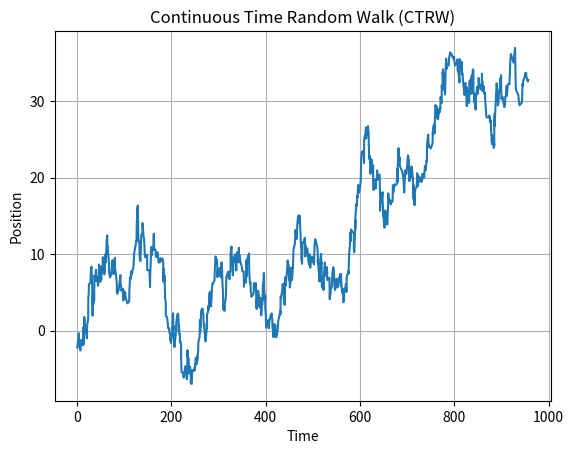

This chart was generated by the following Python code:
import numpy as np
import matplotlib.pyplot as plt


def ctrw(num_steps, jump_distribution, waiting_time_distribution):
    # Generate jump lengths and waiting times
    jumps = jump_distribution(num_steps)
    waiting_times = waiting_time_distribution(num_steps)

    # Cumulative sum of jumps gives the position
    positions = np.cumsum(jumps)

    # Cumulative sum of waiting times gives the time of each jump
    times = np.cumsum(waiting_times)

    return times, positions


# Example distributions for jump lengths and waiting times
def jump_dist(num_steps):
    # Gaussian distribution for jump lengths with mean 0 and standard deviation 1
    return np.random.normal(0, 1, num_steps)


def waiting_time_dist(num_steps):
    # Exponential distribution for waiting times with mean 1
    return np.random.exponential(1, num_steps)


num_steps = 1000
times, positions = ctrw(num_steps, jump_dist, waiting_time_dist)

plt.plot(times, positions)
plt.xlabel('Time')
plt.ylabel('Position')
plt.title('Continuous Time Random Walk (CTRW)')
plt.grid(True)
plt.show()
